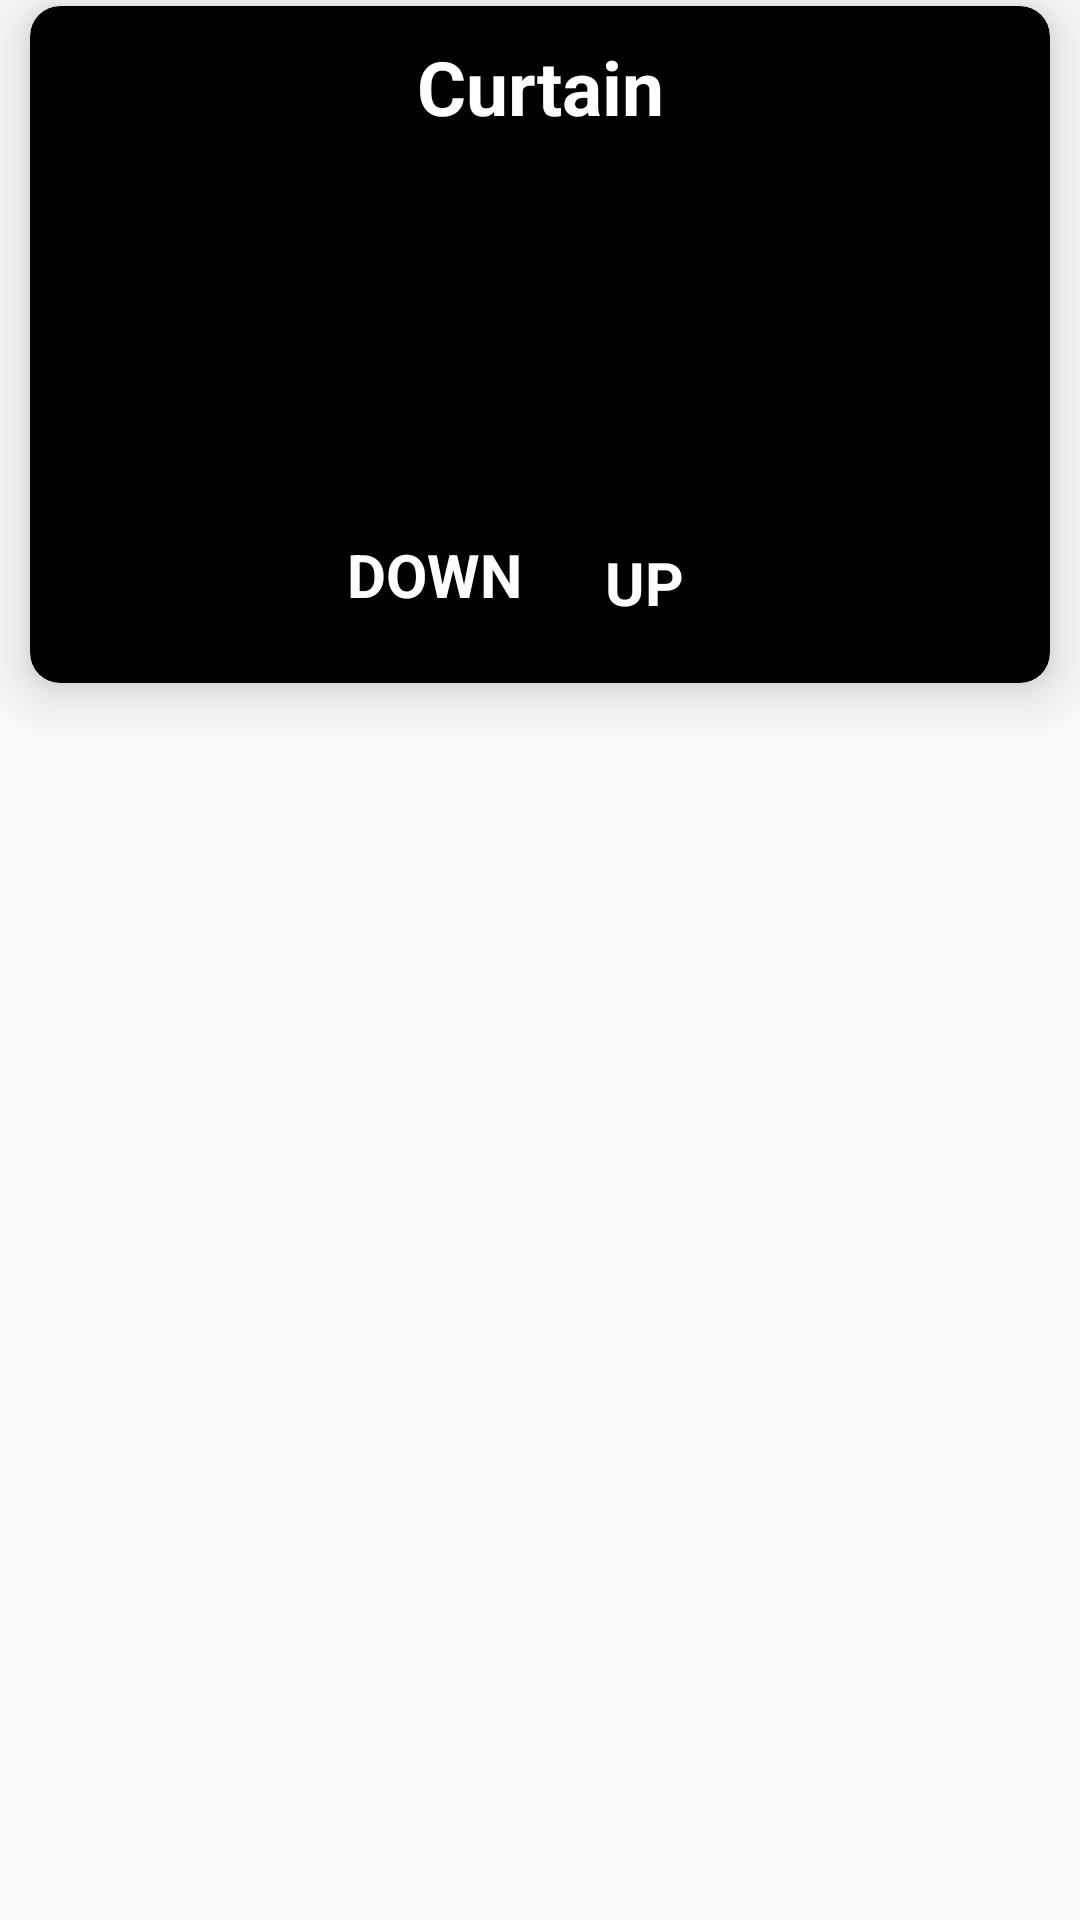

Android layout source for this screen:
<!-- AndroidManifest.xml: application theme Theme.IGenieeSolution -->
<!-- res/layout/fragment_curtain__lobby_.xml -->
<?xml version="1.0" encoding="utf-8"?>
<FrameLayout xmlns:android="http://schemas.android.com/apk/res/android"
    xmlns:tools="http://schemas.android.com/tools"
    android:layout_width="match_parent"
    android:layout_height="match_parent"
    xmlns:app="http://schemas.android.com/apk/res-auto"
    tools:context=".Fragment.Curtain_Lobby_Fragment">

    <LinearLayout
        android:layout_width="match_parent"
        android:layout_height="match_parent"
        android:orientation="vertical">


        <androidx.cardview.widget.CardView
            android:layout_width="match_parent"
            android:layout_height="wrap_content"
            android:layout_marginHorizontal="10dp"
            android:layout_marginTop="2dp"
            android:backgroundTint="@color/black"
            app:cardCornerRadius="10dp"
            app:cardElevation="11dp">


            <LinearLayout
                android:layout_width="match_parent"
                android:layout_height="match_parent"
                android:orientation="vertical">


                <TextView
                    android:layout_width="match_parent"
                    android:layout_height="wrap_content"
                    android:layout_marginTop="10dp"
                    android:gravity="center"
                    android:text="Curtain"
                    android:textColor="@color/white"
                    android:textSize="25dp"
                    android:textStyle="bold" />


                <LinearLayout
                    android:layout_width="match_parent"
                    android:layout_height="wrap_content"
                    android:layout_marginHorizontal="60dp"
                    android:layout_marginTop="30dp"
                    android:layout_marginBottom="20dp"
                    android:orientation="vertical">


                    <RelativeLayout
                        android:layout_width="match_parent"
                        android:layout_height="wrap_content"

                        >

                        <LinearLayout
                            android:layout_width="wrap_content"
                            android:layout_height="wrap_content"
                            android:layout_centerVertical="true"
                            android:orientation="vertical"
                            android:layout_marginStart="100dp"
                            android:gravity="center"

                            >

                            <androidx.cardview.widget.CardView
                                android:id="@+id/card_arrow_up"
                                android:layout_width="60dp"
                                android:layout_height="60dp"
                                android:backgroundTint="@color/black"
                                app:cardCornerRadius="10dp"
                                android:layout_marginStart="15dp"
                                android:layout_marginTop="20dp"
                                android:layout_marginEnd="15dp"
                                android:layout_marginBottom="15dp"
                                app:cardElevation="11dp">

                                <ImageView
                                    android:layout_width="60dp"
                                    android:layout_height="60dp"
                                    android:src="@drawable/baseline_keyboard_arrow_up"
                                    android:layout_gravity="center"/>



                            </androidx.cardview.widget.CardView>

                            <TextView
                                android:layout_width="wrap_content"
                                android:layout_height="wrap_content"
                                android:layout_marginTop="10dp"
                                android:gravity="center"
                                android:text="UP"
                                android:textStyle="bold"
                                android:textColor="@color/white"
                                android:textSize="20dp" />


                        </LinearLayout>

                        <ImageView
                            android:id="@+id/img_curtain"
                            android:layout_width="match_parent"
                            android:layout_height="wrap_content"
                            android:layout_centerInParent="true"
                            android:layout_centerHorizontal="true"
                            android:layout_marginHorizontal="20dp"

                            />


                        <LinearLayout
                            android:layout_width="wrap_content"
                            android:layout_height="wrap_content"
                            android:layout_alignParentEnd="true"
                            android:layout_centerVertical="true"
                            android:layout_marginEnd="100dp"
                            android:gravity="center"
                            android:orientation="vertical">

                            <androidx.cardview.widget.CardView
                                android:id="@+id/card_arrow_down"
                                android:layout_width="60dp"
                                android:layout_height="60dp"
                                android:backgroundTint="@color/black"
                                app:cardCornerRadius="10dp"
                                android:layout_marginStart="15dp"
                                android:layout_marginTop="20dp"
                                android:layout_marginEnd="15dp"
                                android:layout_marginBottom="15dp"
                                app:cardElevation="11dp">

                                <ImageView
                                    android:layout_width="60dp"
                                    android:layout_height="60dp"
                                    android:src="@drawable/baseline_keyboard_arrow_down"
                                    android:layout_gravity="center"/>



                            </androidx.cardview.widget.CardView>


                            <TextView
                                android:layout_width="wrap_content"
                                android:layout_height="wrap_content"
                                android:layout_marginTop="5dp"
                                android:gravity="center"
                                android:text="DOWN"
                                android:textStyle="bold"
                                android:textColor="@color/white"
                                android:textSize="20dp" />


                        </LinearLayout>


                    </RelativeLayout>


                </LinearLayout>





            </LinearLayout>


        </androidx.cardview.widget.CardView>


    </LinearLayout>
</FrameLayout>
<!-- resources referenced by this layout -->
<resources>
  <color name="black">#FF000000</color>
  <color name="white">#FFFFFFFF</color>
  <style name="Theme.IGenieeSolution" parent="android:Theme.Material.Light.NoActionBar" />
</resources>
